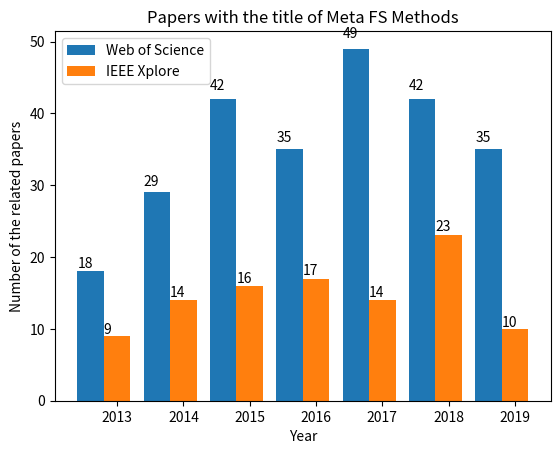

This figure's Python source:
import matplotlib.pyplot as plt


def auto_label(rects):
    for rect in rects:
        height = rect.get_height()
        plt.text(rect.get_x() + rect.get_width()/2. - 0.2, 1.03*height, '%s' % int(height))



name_list = ['2013', '2014', '2015', '2016', '2017', '2018', '2019']
num_WS = [18, 29, 42, 35, 49, 42, 35]
num_IEEE = [9, 14, 16, 17, 14, 23, 10]

x = list(range(len(num_WS)))

total_width, n = 0.8, 2
width = total_width / n

# plt.bar(x, num_WS, width=width, label='Web of Science', fc='b')
WS = plt.bar(x, num_WS, width=width, label='Web of Science')
for i in range(len(x)):
    x[i] = x[i] + width
# plt.bar(x, num_IEEE, width=width, label='IEEE Xplore', tick_label=name_list, fc='r')
IEEE = plt.bar(x, num_IEEE, width=width, label='IEEE Xplore', tick_label=name_list)

auto_label(WS)
auto_label(IEEE)

plt.legend(loc='best')
plt.xlabel('Year')
plt.ylabel('Number of the related papers')
plt.title('Papers with the title of Meta FS Methods')
plt.show()
